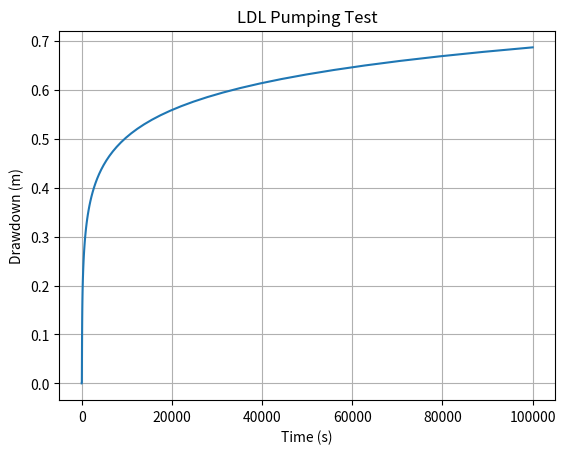
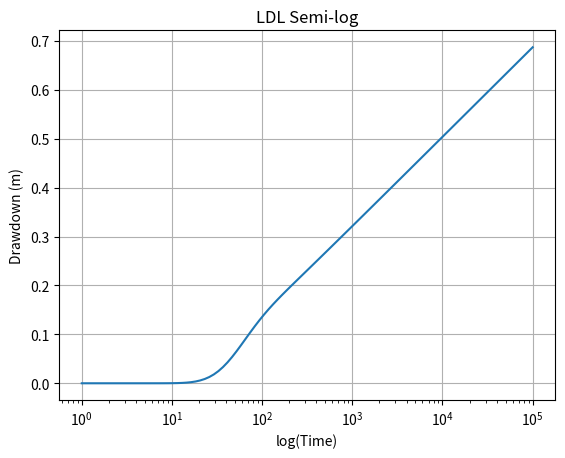

The script that saved these images, in order:
import numpy as np
from math import factorial

def stehfest_coeff(N=12):

    V = np.zeros(N)

    for i in range(1, N+1):

        summation = 0

        k_min = int((i+1)/2)
        k_max = min(i, N//2)

        for k in range(k_min, k_max+1):

            num = (
                k**(N//2)
                * factorial(2*k)
            )

            den = (
                factorial(N//2-k)
                * factorial(k)
                * factorial(k-1)
                * factorial(i-k)
                * factorial(2*k-i)
            )

            summation += num/den

        V[i-1] = (
            (-1)**(N//2+i)
            * summation
        )

    return V
from scipy.special import k0

def LDL_laplace(p,Q,r,T,S,tau_q,tau_s):

    lam = np.sqrt(
        S*p*(1+tau_q*p)
        /
        (T*(1+tau_s*p))
    )

    return (
        Q/(2*np.pi*T)
        *
        k0(lam*r)
        /
        p
    )
def LDL_stehfest(
    t,Q,r,T,S,tau_q,tau_s,
    N=12
):

    V = stehfest_coeff(N)

    ln2 = np.log(2)

    total = 0

    for i in range(1,N+1):

        p = i*ln2/t

        total += (
            V[i-1]
            *
            LDL_laplace(
                p,Q,r,T,S,
                tau_q,tau_s
            )
        )

    return ln2/t * total
times = np.logspace(
    0,
    5,
    100
)
drawdown = []

for t in times:

    s = LDL_stehfest(
        t,
        Q=0.001,
        r=20,
        T=1e-3,
        S=1e-4,
        tau_q=50,
        tau_s=10
    )

    drawdown.append(s)

# 水位洩降 vs 時間圖
import matplotlib.pyplot as plt

plt.figure()

plt.plot(times,drawdown)

plt.xlabel("Time (s)")
plt.ylabel("Drawdown (m)")
plt.title("LDL Pumping Test")

plt.grid()

plt.show()
# 水位洩降 vs log(Time)
plt.figure()

plt.semilogx(
    times,
    drawdown
)

plt.xlabel("log(Time)")
plt.ylabel("Drawdown (m)")
plt.title("LDL Semi-log")

plt.grid()

plt.show()
